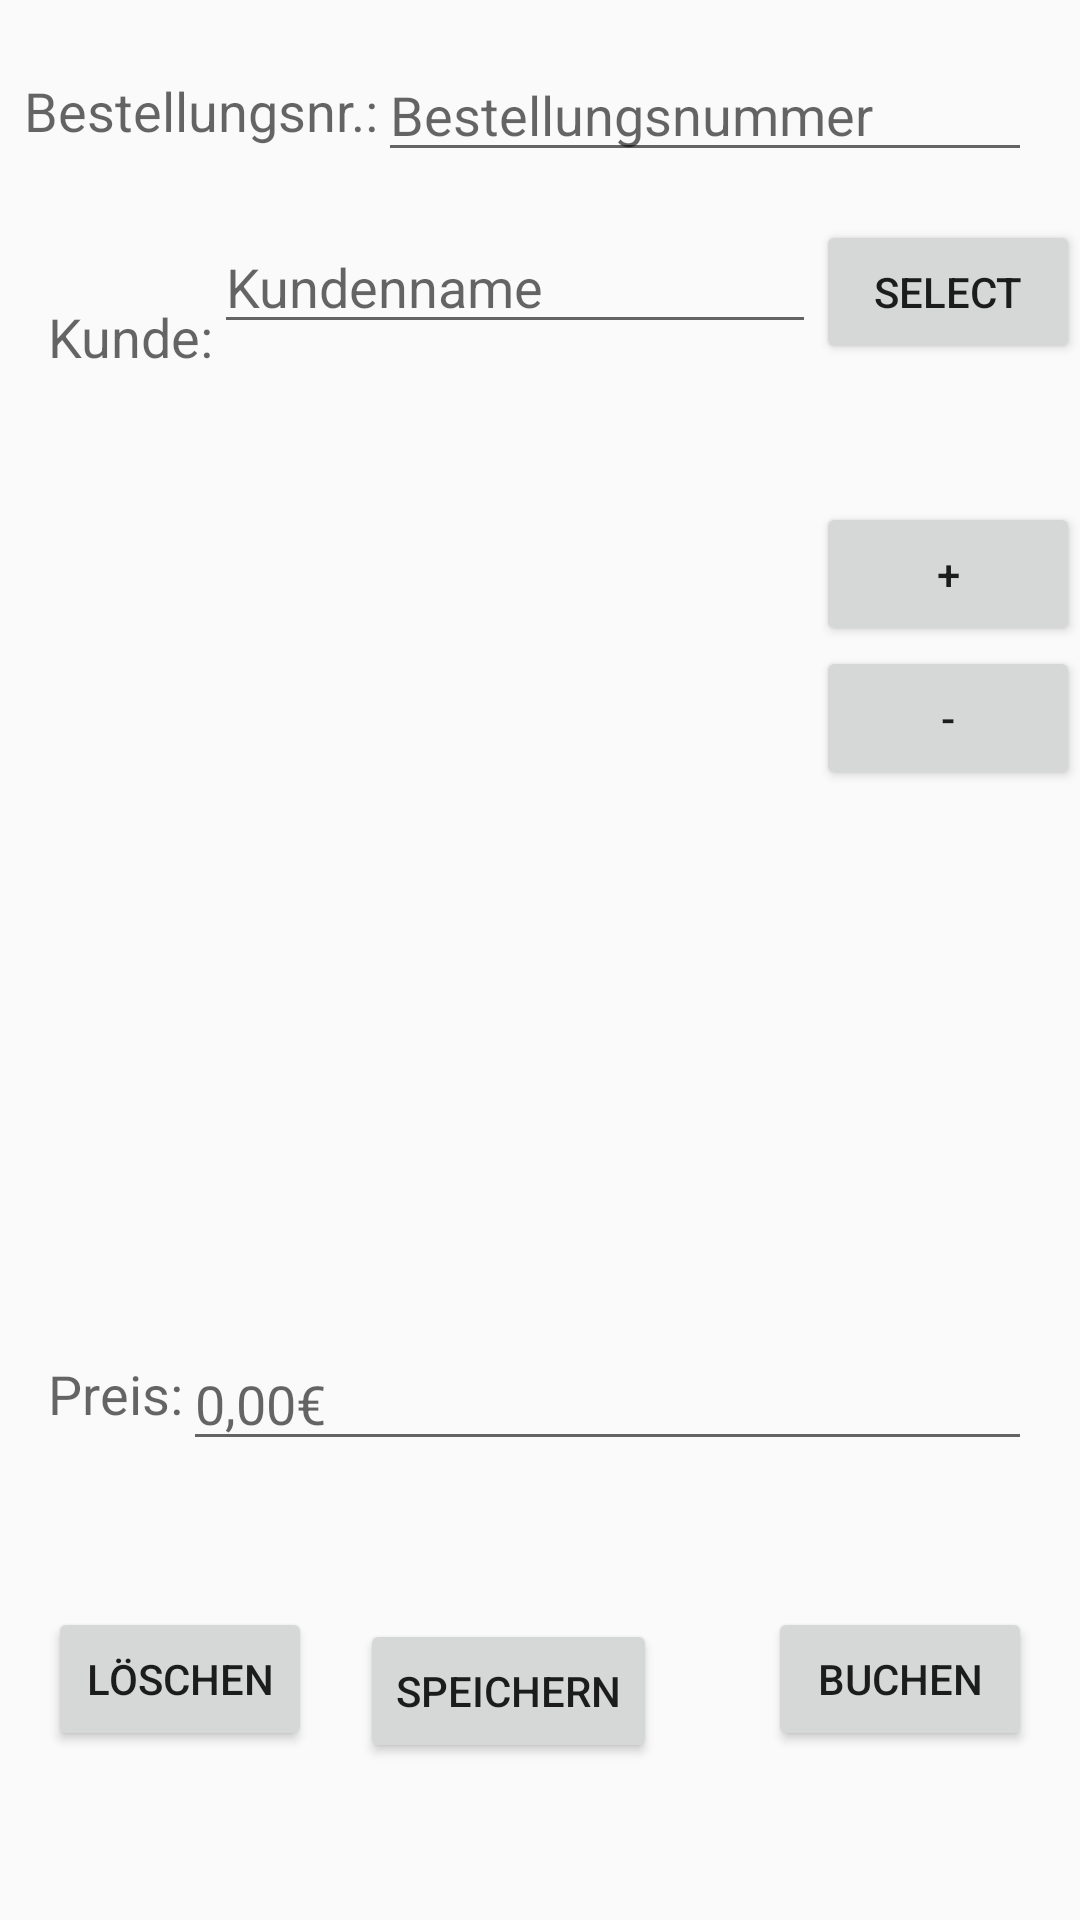

Here is an Android app screen rendered from its layout file. Give the layout XML and the strings, colors and styles it references.
<!-- AndroidManifest.xml: application theme AppTheme -->
<!-- res/layout/activity_bestellung.xml -->
<?xml version="1.0" encoding="utf-8"?>
<android.support.constraint.ConstraintLayout xmlns:android="http://schemas.android.com/apk/res/android"
    xmlns:app="http://schemas.android.com/apk/res-auto"
    xmlns:tools="http://schemas.android.com/tools"
    android:layout_width="match_parent"
    android:layout_height="match_parent"
    tools:context="com.example.administrator.verwaltungstest.BestellungActivity">

    <EditText
        android:id="@+id/edit_BestellunngsNummer"
        android:layout_width="0dp"
        android:layout_height="wrap_content"
        android:layout_marginEnd="16dp"
        android:layout_marginTop="16dp"
        android:ems="10"
        android:hint="@string/hint_bestellung_id"
        android:inputType="none"
        app:layout_constraintEnd_toEndOf="parent"
        app:layout_constraintStart_toEndOf="@+id/textView"
        app:layout_constraintTop_toTopOf="parent" />

    <EditText
        android:id="@+id/edit_Kunde"
        android:layout_width="0dp"
        android:layout_height="wrap_content"
        android:layout_marginTop="16dp"
        android:ems="10"
        android:hint="@string/hint_kundenname"
        android:inputType="none"
        app:layout_constraintEnd_toStartOf="@+id/button_select_kunde"
        app:layout_constraintStart_toEndOf="@+id/textView2"
        app:layout_constraintTop_toBottomOf="@+id/edit_BestellunngsNummer" />

    <android.support.constraint.ConstraintLayout
        android:id="@+id/constraintLayout"
        android:layout_width="match_parent"
        android:layout_height="234dp"
        android:layout_marginBottom="8dp"
        android:layout_marginTop="16dp"
        app:layout_constraintBottom_toTopOf="@+id/editBestellungPreis"
        app:layout_constraintEnd_toEndOf="parent"
        app:layout_constraintStart_toStartOf="parent"
        app:layout_constraintTop_toBottomOf="@+id/edit_Kunde">

        <ListView
            android:id="@+id/listview_bestellung_products"
            android:layout_width="0dp"
            android:layout_height="0dp"
            app:layout_constraintBottom_toBottomOf="parent"
            app:layout_constraintEnd_toStartOf="@+id/button_bestellung_product_add"
            app:layout_constraintStart_toStartOf="parent"
            app:layout_constraintTop_toTopOf="parent">

        </ListView>

        <Button
            android:id="@+id/button_bestellung_product_add"
            android:layout_width="wrap_content"
            android:layout_height="wrap_content"
            android:text="@string/button_bestellung_product_add"
            app:layout_constraintEnd_toEndOf="parent"
            app:layout_constraintStart_toEndOf="@+id/listview_bestellung_products"
            app:layout_constraintTop_toTopOf="parent" />

        <Button
            android:id="@+id/button_bestellung_product_delete"
            android:layout_width="0dp"
            android:layout_height="wrap_content"
            android:text="@string/button_bestellung_product_delete"
            app:layout_constraintEnd_toEndOf="parent"
            app:layout_constraintStart_toEndOf="@+id/listview_bestellung_products"
            app:layout_constraintTop_toBottomOf="@+id/button_bestellung_product_add" />

    </android.support.constraint.ConstraintLayout>


    <Button
        android:id="@+id/button_save_bestellung"
        android:layout_width="wrap_content"
        android:layout_height="wrap_content"
        android:layout_marginBottom="16dp"
        android:layout_marginStart="16dp"
        android:layout_marginTop="8dp"
        android:text="@string/button_save"
        app:layout_constraintBottom_toBottomOf="parent"
        app:layout_constraintStart_toEndOf="@+id/button_delete_bestellung"
        app:layout_constraintTop_toBottomOf="@+id/editBestellungPreis" />

    <Button
        android:id="@+id/button_delete_bestellung"
        android:layout_width="wrap_content"
        android:layout_height="wrap_content"
        android:layout_marginBottom="16dp"
        android:layout_marginStart="16dp"
        android:layout_marginTop="8dp"
        android:text="@string/button_delete"
        app:layout_constraintBottom_toBottomOf="parent"
        app:layout_constraintStart_toStartOf="parent"
        app:layout_constraintTop_toBottomOf="@+id/editBestellungPreis" />

    <Button
        android:id="@+id/button_select_kunde"
        android:layout_width="wrap_content"
        android:layout_height="wrap_content"
        android:layout_marginTop="16dp"
        android:text="Select"
        app:layout_constraintEnd_toEndOf="parent"
        app:layout_constraintTop_toBottomOf="@+id/edit_BestellunngsNummer" />

    <EditText
        android:id="@+id/editBestellungPreis"
        android:layout_width="0dp"
        android:layout_height="wrap_content"
        android:layout_marginBottom="8dp"
        android:layout_marginEnd="16dp"
        android:ems="10"
        android:hint="0,00€"
        android:inputType="textPersonName"
        app:layout_constraintBottom_toTopOf="@+id/button_save_bestellung"
        app:layout_constraintEnd_toEndOf="parent"
        app:layout_constraintStart_toEndOf="@+id/textView3"
        app:layout_constraintTop_toBottomOf="@+id/constraintLayout" />

    <TextView
        android:id="@+id/textView"
        android:layout_width="wrap_content"
        android:layout_height="wrap_content"
        android:layout_marginBottom="16dp"
        android:layout_marginStart="8dp"
        android:layout_marginTop="16dp"
        android:text="Bestellungsnr.:"
        android:textAppearance="@style/TextAppearance.AppCompat.Medium"
        app:layout_constraintBottom_toTopOf="@+id/edit_Kunde"
        app:layout_constraintEnd_toStartOf="@+id/edit_BestellunngsNummer"
        app:layout_constraintStart_toStartOf="parent"
        app:layout_constraintTop_toTopOf="parent" />

    <TextView
        android:id="@+id/textView2"
        android:layout_width="wrap_content"
        android:layout_height="wrap_content"
        android:layout_marginBottom="8dp"
        android:layout_marginStart="16dp"
        android:layout_marginTop="16dp"
        android:text="Kunde:"
        android:textAppearance="@style/TextAppearance.AppCompat.Medium"
        app:layout_constraintBottom_toTopOf="@+id/constraintLayout"
        app:layout_constraintEnd_toStartOf="@+id/edit_Kunde"
        app:layout_constraintStart_toStartOf="parent"
        app:layout_constraintTop_toBottomOf="@+id/textView" />

    <TextView
        android:id="@+id/textView3"
        android:layout_width="wrap_content"
        android:layout_height="wrap_content"
        android:layout_marginBottom="8dp"
        android:layout_marginStart="16dp"
        android:text="Preis:"
        android:textAppearance="@style/TextAppearance.AppCompat.Medium"
        app:layout_constraintBottom_toTopOf="@+id/button_delete_bestellung"
        app:layout_constraintEnd_toStartOf="@+id/editBestellungPreis"
        app:layout_constraintStart_toStartOf="parent"
        app:layout_constraintTop_toBottomOf="@+id/constraintLayout" />

    <Button
        android:id="@+id/buttonBuchen"
        android:layout_width="wrap_content"
        android:layout_height="wrap_content"
        android:layout_marginBottom="16dp"
        android:layout_marginEnd="16dp"
        android:layout_marginTop="8dp"
        android:text="Buchen"
        app:layout_constraintBottom_toBottomOf="parent"
        app:layout_constraintEnd_toEndOf="parent"
        app:layout_constraintTop_toBottomOf="@+id/editBestellungPreis" />

</android.support.constraint.ConstraintLayout>
<!-- resources referenced by this layout -->
<resources>
  <string name="button_bestellung_product_add">+</string>
  <string name="button_bestellung_product_delete">-</string>
  <string name="button_delete">Löschen</string>
  <string name="button_save">Speichern</string>
  <string name="hint_bestellung_id">Bestellungsnummer</string>
  <string name="hint_kundenname">Kundenname</string>
  <style name="AppTheme" parent="Theme.AppCompat.Light.DarkActionBar">
          
          <item name="colorPrimary">@color/colorPrimary</item>
          <item name="colorPrimaryDark">@color/colorPrimaryDark</item>
          <item name="colorAccent">@color/colorAccent</item>
      </style>
  <color name="colorPrimary">#AEB404</color>
  <color name="colorPrimaryDark">#303F9F</color>
  <color name="colorAccent">#AEB404</color>
</resources>
